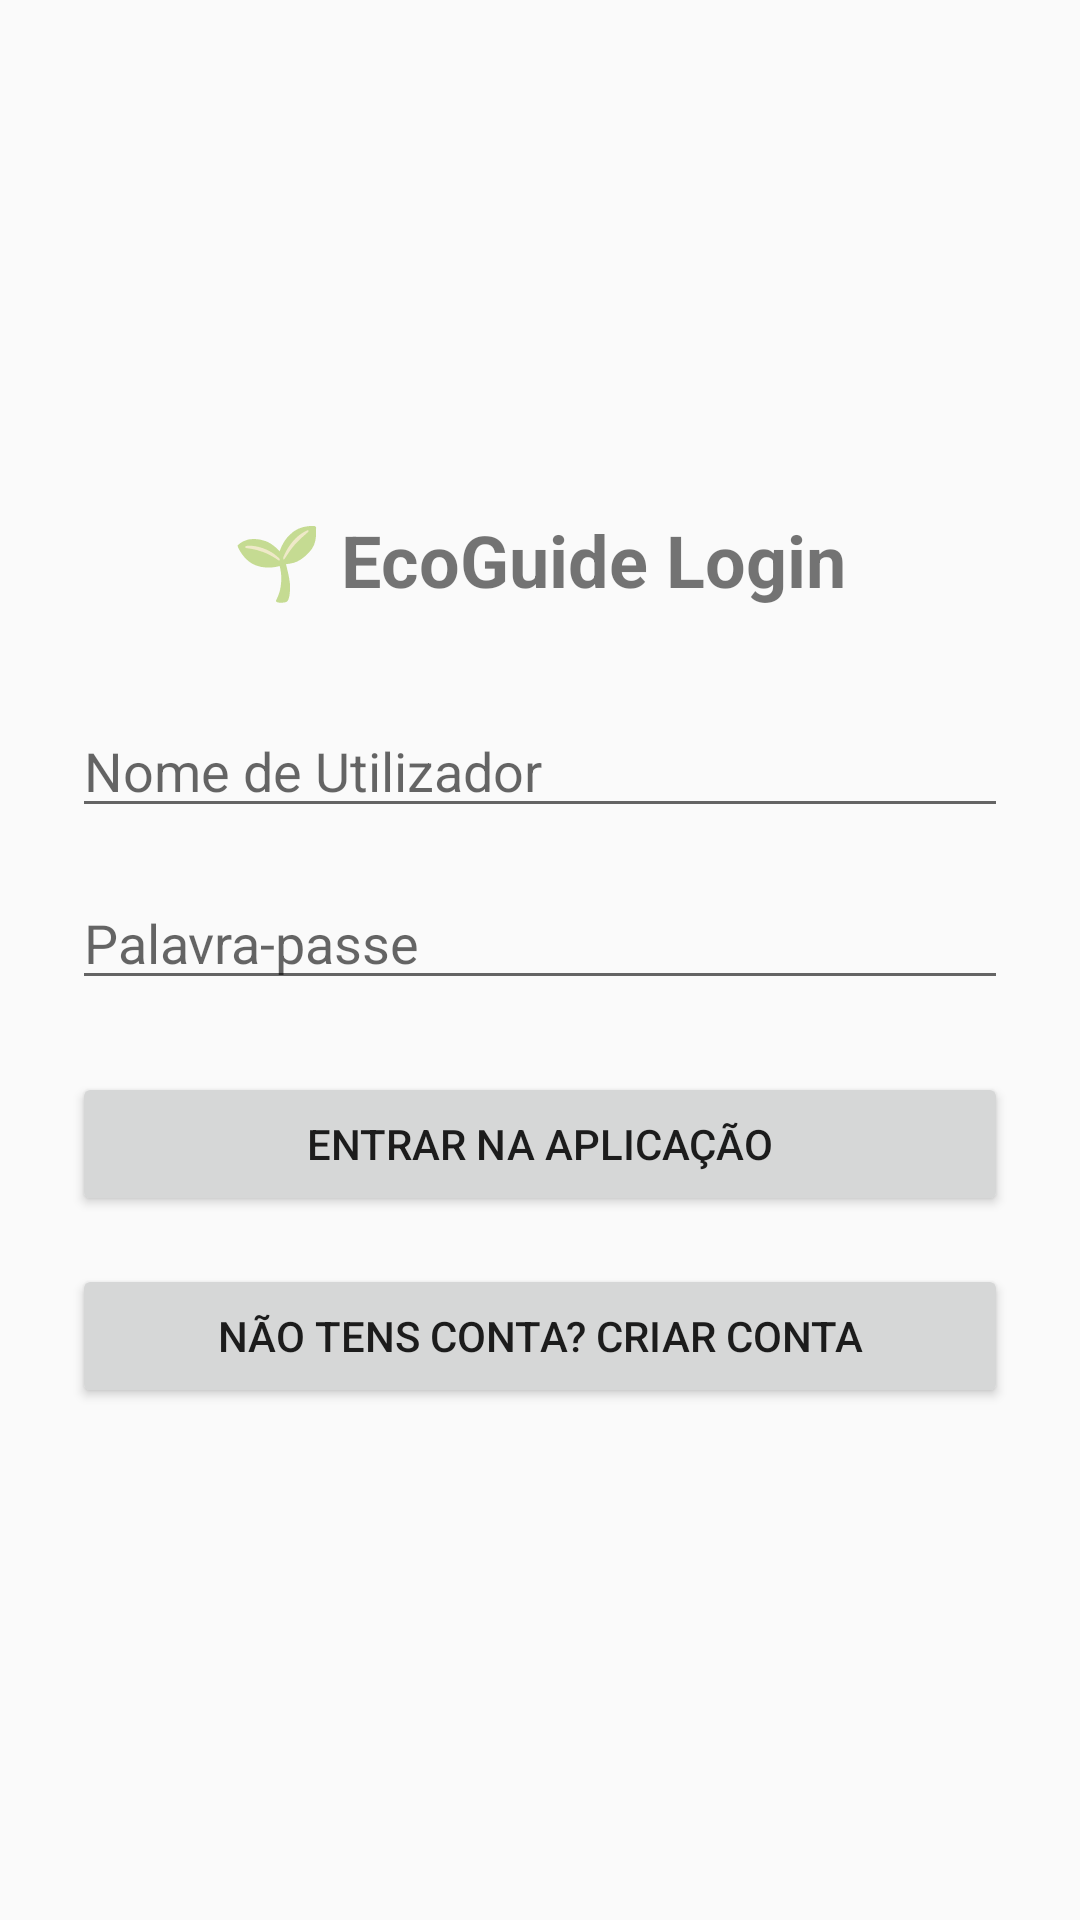

The Android layout XML behind this screen, and the referenced resources:
<!-- AndroidManifest.xml: application theme Theme.AppCompat.Light.DarkActionBar -->
<!-- res/layout/activity_login.xml -->
<?xml version="1.0" encoding="utf-8"?>
<LinearLayout xmlns:android="http://schemas.android.com/apk/res/android"
              android:layout_width="match_parent"
              android:layout_height="match_parent"
              android:orientation="vertical"
              android:padding="24dp"
              android:gravity="center">

    <TextView
            android:layout_width="wrap_content"
            android:layout_height="wrap_content"
            android:text="🌱 EcoGuide Login"
            android:textSize="24sp"
            android:textStyle="bold"
            android:layout_marginBottom="32dp"/>

    <EditText
            android:id="@+id/etUsername"
            android:layout_width="match_parent"
            android:layout_height="wrap_content"
            android:hint="Nome de Utilizador"
            android:inputType="textPersonName"
            android:layout_marginBottom="16dp"/>

    <EditText
            android:id="@+id/etPassword"
            android:layout_width="match_parent"
            android:layout_height="wrap_content"
            android:hint="Palavra-passe"
            android:inputType="textPassword"
            android:layout_marginBottom="24dp"/>

    <Button
            android:id="@+id/btnLogin"
            android:layout_width="match_parent"
            android:layout_height="wrap_content"
            android:text="Entrar na Aplicação"
            android:layout_marginBottom="16dp"/>

    <Button
            android:id="@+id/btnGoToRegister"
            android:layout_width="match_parent"
            android:layout_height="wrap_content"
            style="?android:attr/buttonStyleSmall"
            android:text="Não tens conta? Criar conta"/>

</LinearLayout>
<!-- resources referenced by this layout -->
<resources>

</resources>
